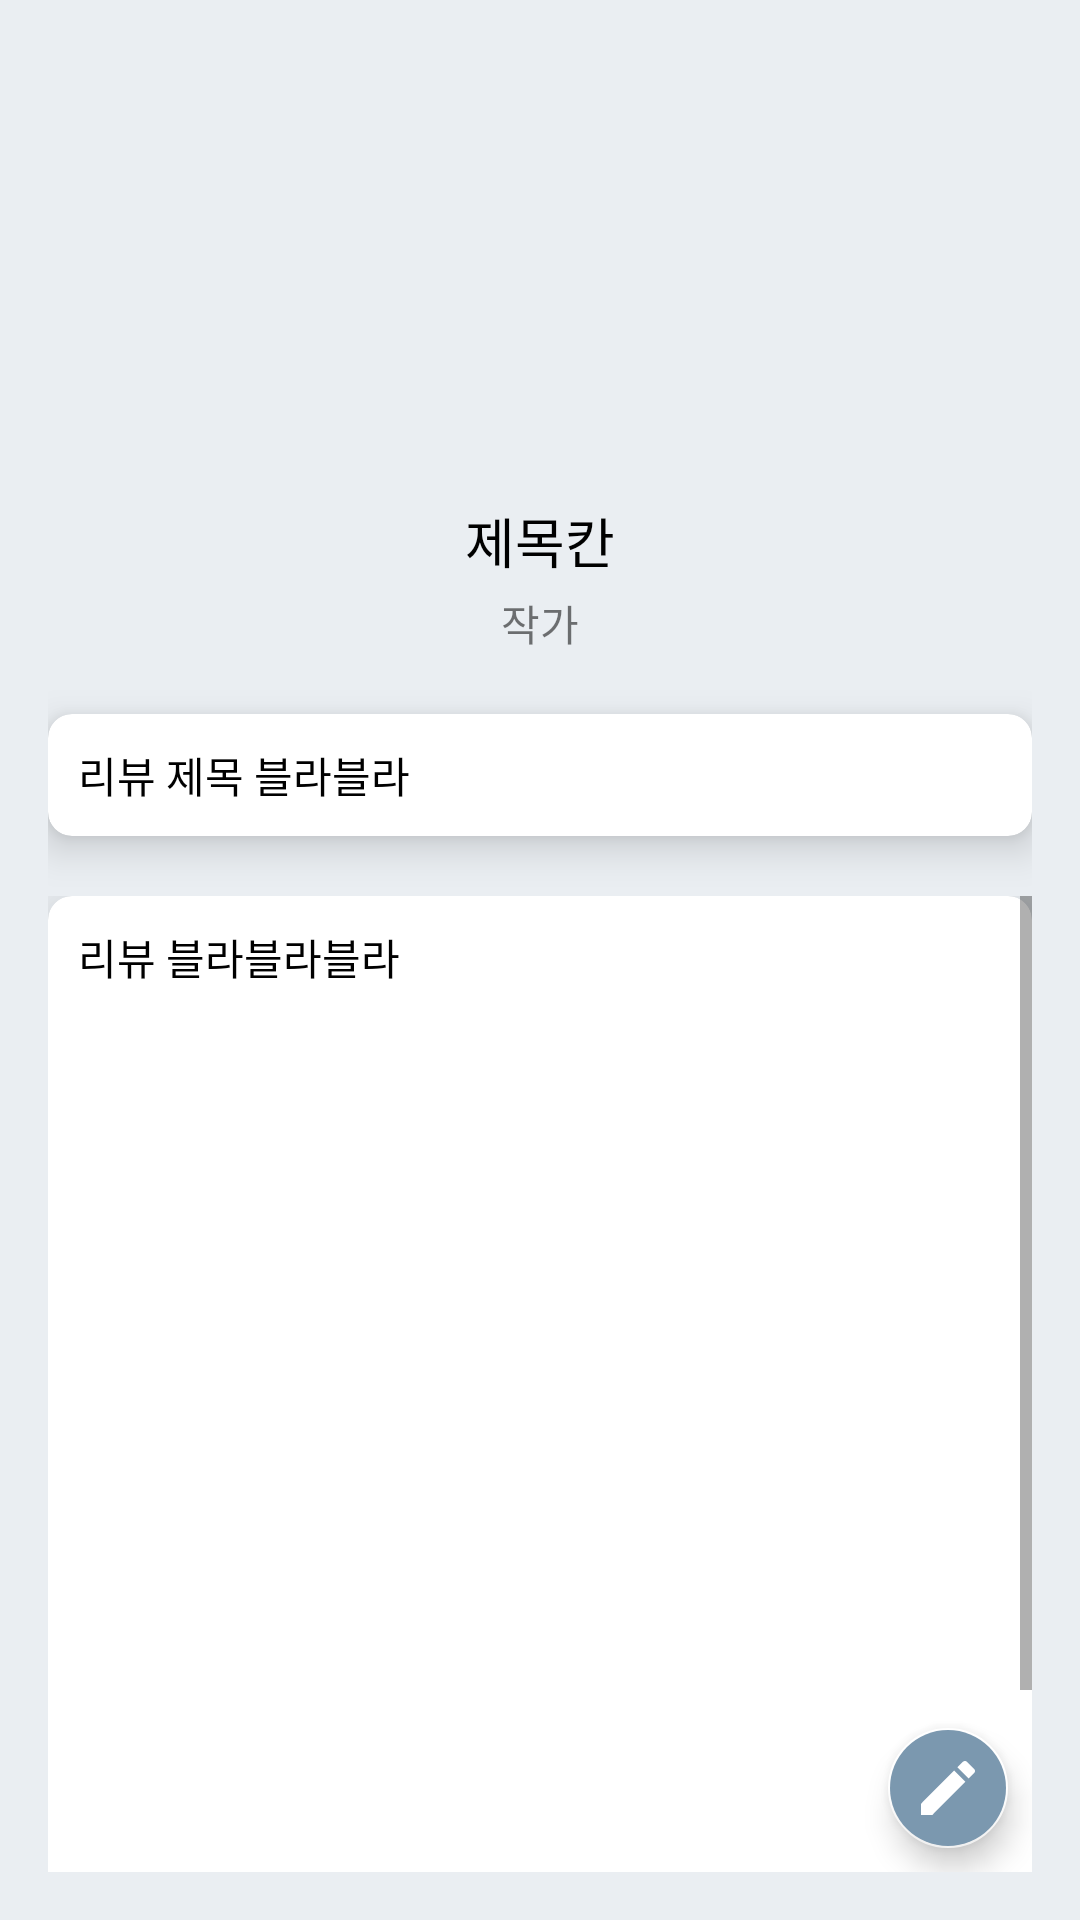

Write the Android layout XML for this screen, with the resource values it uses.
<!-- AndroidManifest.xml: application theme AppTheme -->
<!-- res/layout/activity_my_detailed_review.xml -->
<?xml version="1.0" encoding="utf-8"?>
<RelativeLayout xmlns:android="http://schemas.android.com/apk/res/android"
    xmlns:app="http://schemas.android.com/apk/res-auto"
    xmlns:tools="http://schemas.android.com/tools"
    android:layout_width="match_parent"
    android:layout_height="match_parent"
    android:padding="16dp"
    tools:context=".MyDetailedReviewActivity"
    android:background="#44BACAD8">

    <androidx.cardview.widget.CardView
        android:id="@+id/cardiv"
        android:layout_width="wrap_content"
        android:layout_height="wrap_content"
        android:layout_marginTop="16dp"
        app:cardElevation="4dp"
        app:cardCornerRadius="4dp"
        android:layout_centerHorizontal="true">
    <ImageView
        android:id="@+id/coveriv"
        android:layout_width="wrap_content"
        android:layout_height="120dp"
        android:adjustViewBounds="true"
        android:src="@drawable/sample"/>
    </androidx.cardview.widget.CardView>

    <TextView
        android:id="@+id/titletv"
        android:layout_width="wrap_content"
        android:layout_height="wrap_content"
        android:gravity="center"
        android:layout_marginTop="15dp"
        android:layout_below="@id/cardiv"
        android:text="제목칸"
        android:layout_centerHorizontal="true"
        android:textColor="#ff000000"
        android:textSize="18sp"/>


    <TextView
        android:id="@+id/authortv"
        android:layout_width="wrap_content"
        android:layout_height="wrap_content"
        android:gravity="center"
        android:layout_marginTop="4dp"
        android:layout_below="@id/titletv"
        android:text="작가"
        android:layout_centerHorizontal="true"
        android:maxLines="2"
        android:ellipsize="end"/>


    <androidx.cardview.widget.CardView
        android:id="@+id/card1"
        android:layout_width="match_parent"
        android:layout_height="wrap_content"
        android:layout_below="@id/authortv"
        android:layout_marginTop="20dp"
        app:cardElevation="8dp"
        app:cardCornerRadius="8dp">
    <TextView
        android:id="@+id/reviewTitletv"
        android:layout_width="match_parent"
        android:layout_height="wrap_content"
        android:layout_below="@id/authortv"
        android:padding="10dp"
        android:text="리뷰 제목 블라블라"
        android:textColor="#ff000000"
        />
    </androidx.cardview.widget.CardView>

    <ScrollView
        android:id="@+id/scrol"
        android:layout_width="match_parent"
        android:layout_height="wrap_content"
        android:layout_below="@id/card1"
        android:layout_marginTop="20dp">
    <androidx.cardview.widget.CardView
        android:id="@+id/card2"
        android:layout_width="match_parent"
        android:layout_height="wrap_content"
        app:cardElevation="20dp"
        app:cardCornerRadius="8dp"
        android:background="@drawable/bg_tv">
        <TextView
            android:id="@+id/reviewtv"
            android:layout_width="match_parent"
            android:layout_height="wrap_content"
            android:layout_below="@id/reviewTitletv"
            android:padding="10dp"
            android:paddingBottom="10dp"
            android:text="리뷰 블라블라블라"
            android:textColor="#ff000000"
            android:minHeight="400dp"/>
    </androidx.cardview.widget.CardView>
    </ScrollView>

    <com.google.android.material.floatingactionbutton.FloatingActionButton
        android:layout_width="40dp"
        android:layout_height="wrap_content"
        android:layout_alignParentRight="true"
        android:layout_alignParentBottom="true"
        android:layout_margin="8dp"
        android:backgroundTint="#7B98AF"
        android:onClick="clickFloat"
        android:src="@drawable/ic_baseline_edit_24"
        app:backgroundTint="#ffffff"
        app:fabCustomSize="40dp" />

</RelativeLayout>
<!-- resources referenced by this layout -->
<resources>
  <!-- drawable bg_tv (drawable) -->
  <?xml version="1.0" encoding="utf-8"?>
  <shape xmlns:android="http://schemas.android.com/apk/res/android" android:shape="rectangle">
      <stroke android:color="#cccccc" android:width="0.5dp"/>
  
  </shape>
  <!-- drawable ic_baseline_edit_24 (drawable) -->
  <vector android:height="16dp" android:tint="@android:color/white"
      android:viewportHeight="24" android:viewportWidth="24"
      android:width="16dp" xmlns:android="http://schemas.android.com/apk/res/android">
      <path android:fillColor="@android:color/white"
          android:pathData="M3,17.25V21h3.75L17.81,9.94l-3.75,-3.75L3,17.25zM20.71,7.04c0.39,-0.39 0.39,-1.02 0,-1.41l-2.34,-2.34c-0.39,-0.39 -1.02,-0.39 -1.41,0l-1.83,1.83 3.75,3.75 1.83,-1.83z"/>
  </vector>
  <style name="AppTheme" parent="Theme.AppCompat.Light.NoActionBar">
          
          <item name="colorPrimary">#2870AA</item>
          <item name="colorPrimaryDark">@color/colorPrimaryDark</item>
          <item name="colorAccent">#363E68</item>
  
  
  
  
  
  
      </style>
  <color name="colorPrimaryDark">#99888888</color>
</resources>
